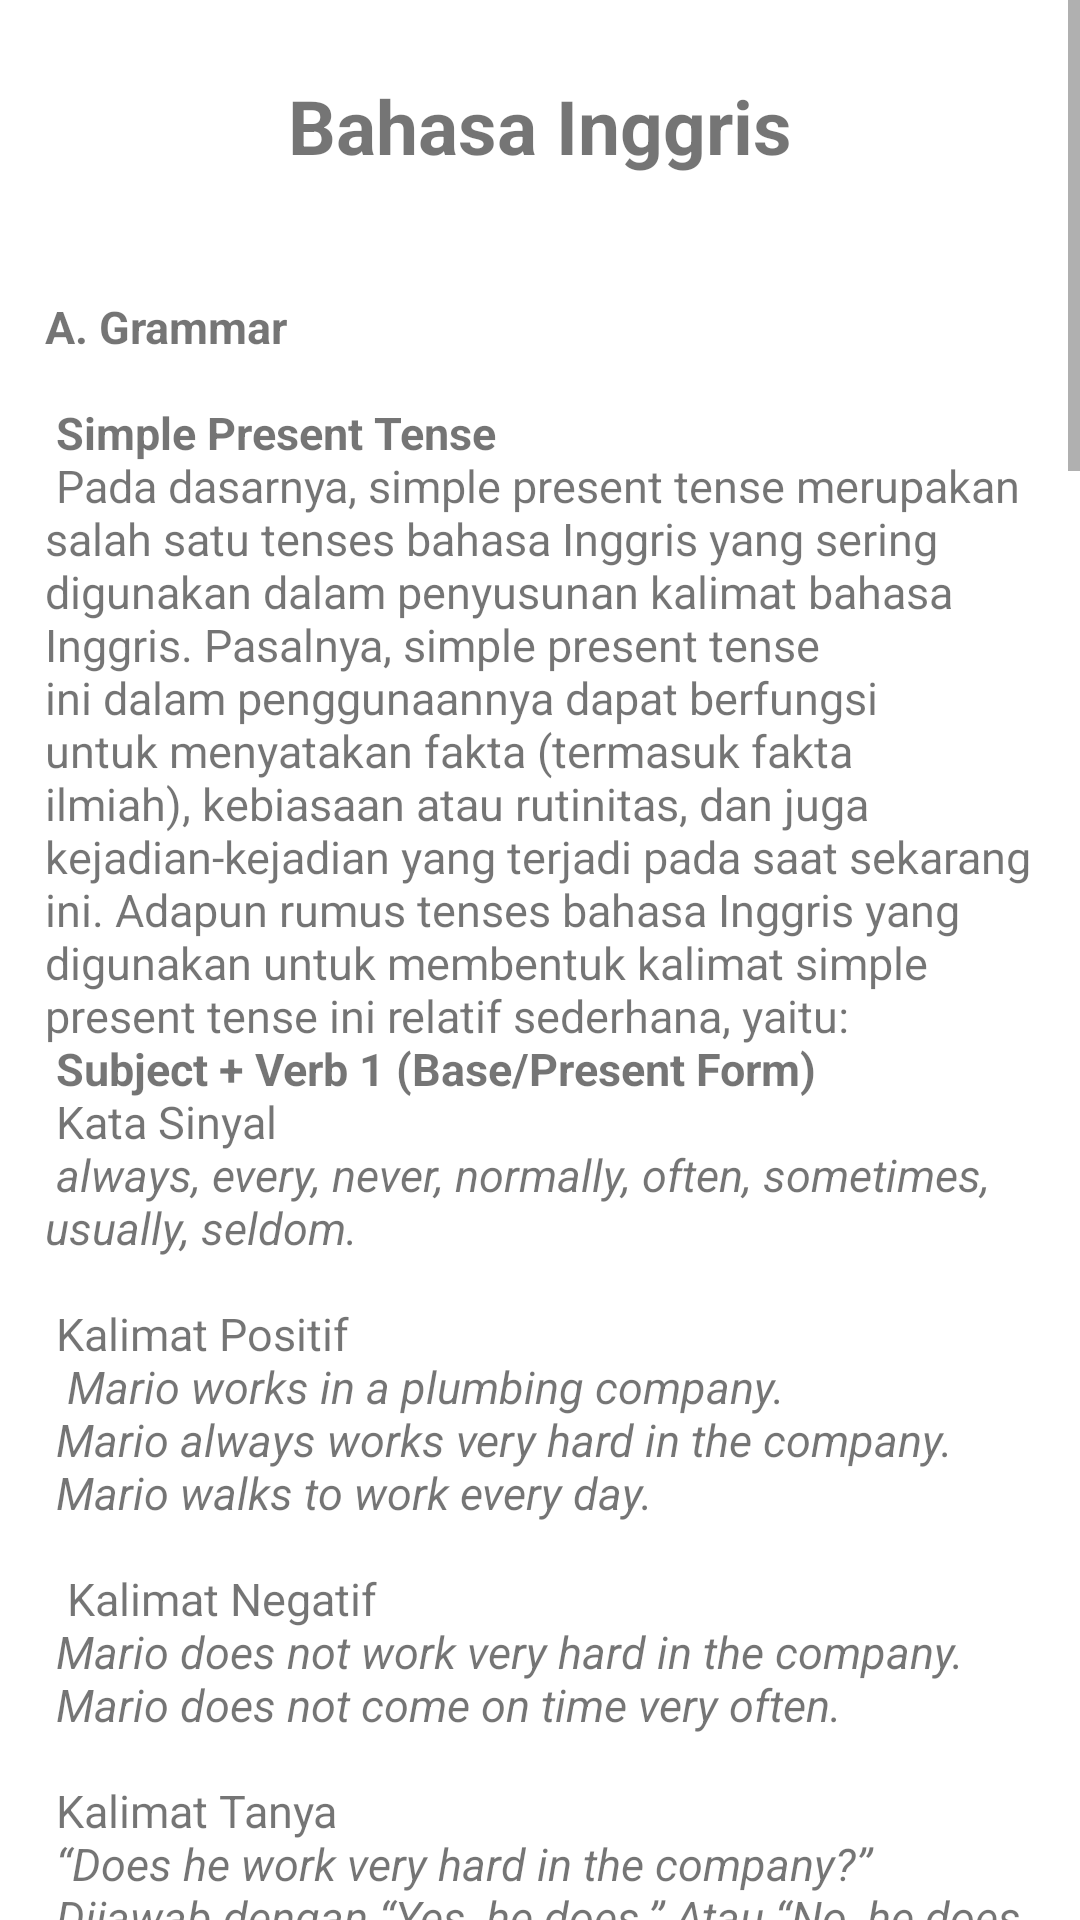

This screen was rendered from an Android layout file. Write that file and the resources it references.
<!-- AndroidManifest.xml: application theme Theme.TemanWanda -->
<!-- res/layout/fragment_eng.xml -->
<?xml version="1.0" encoding="utf-8"?>
<ScrollView
    xmlns:android="http://schemas.android.com/apk/res/android"
    xmlns:app="http://schemas.android.com/apk/res-auto"
    xmlns:tools="http://schemas.android.com/tools"
    android:layout_width="match_parent"
    android:layout_height="match_parent">
    <LinearLayout
        android:layout_width="match_parent"
        android:layout_height="match_parent"
        android:orientation="vertical">

        <TextView
            android:layout_width="match_parent"
            android:layout_height="wrap_content"
            android:gravity="center"
            android:text="@string/eng"
            android:textSize="25dp"
            android:textStyle="bold"
            android:layout_marginVertical="25dp"/>

        <TextView
            android:layout_width="match_parent"
            android:layout_height="match_parent"
            android:text="@string/materi_eng"
            android:layout_margin="15dp"
            android:textSize="15dp"

            android:textStyle="normal"/>

    </LinearLayout>


</ScrollView>
<!-- resources referenced by this layout -->
<resources>
  <string name="eng">Bahasa Inggris</string>
</resources>
